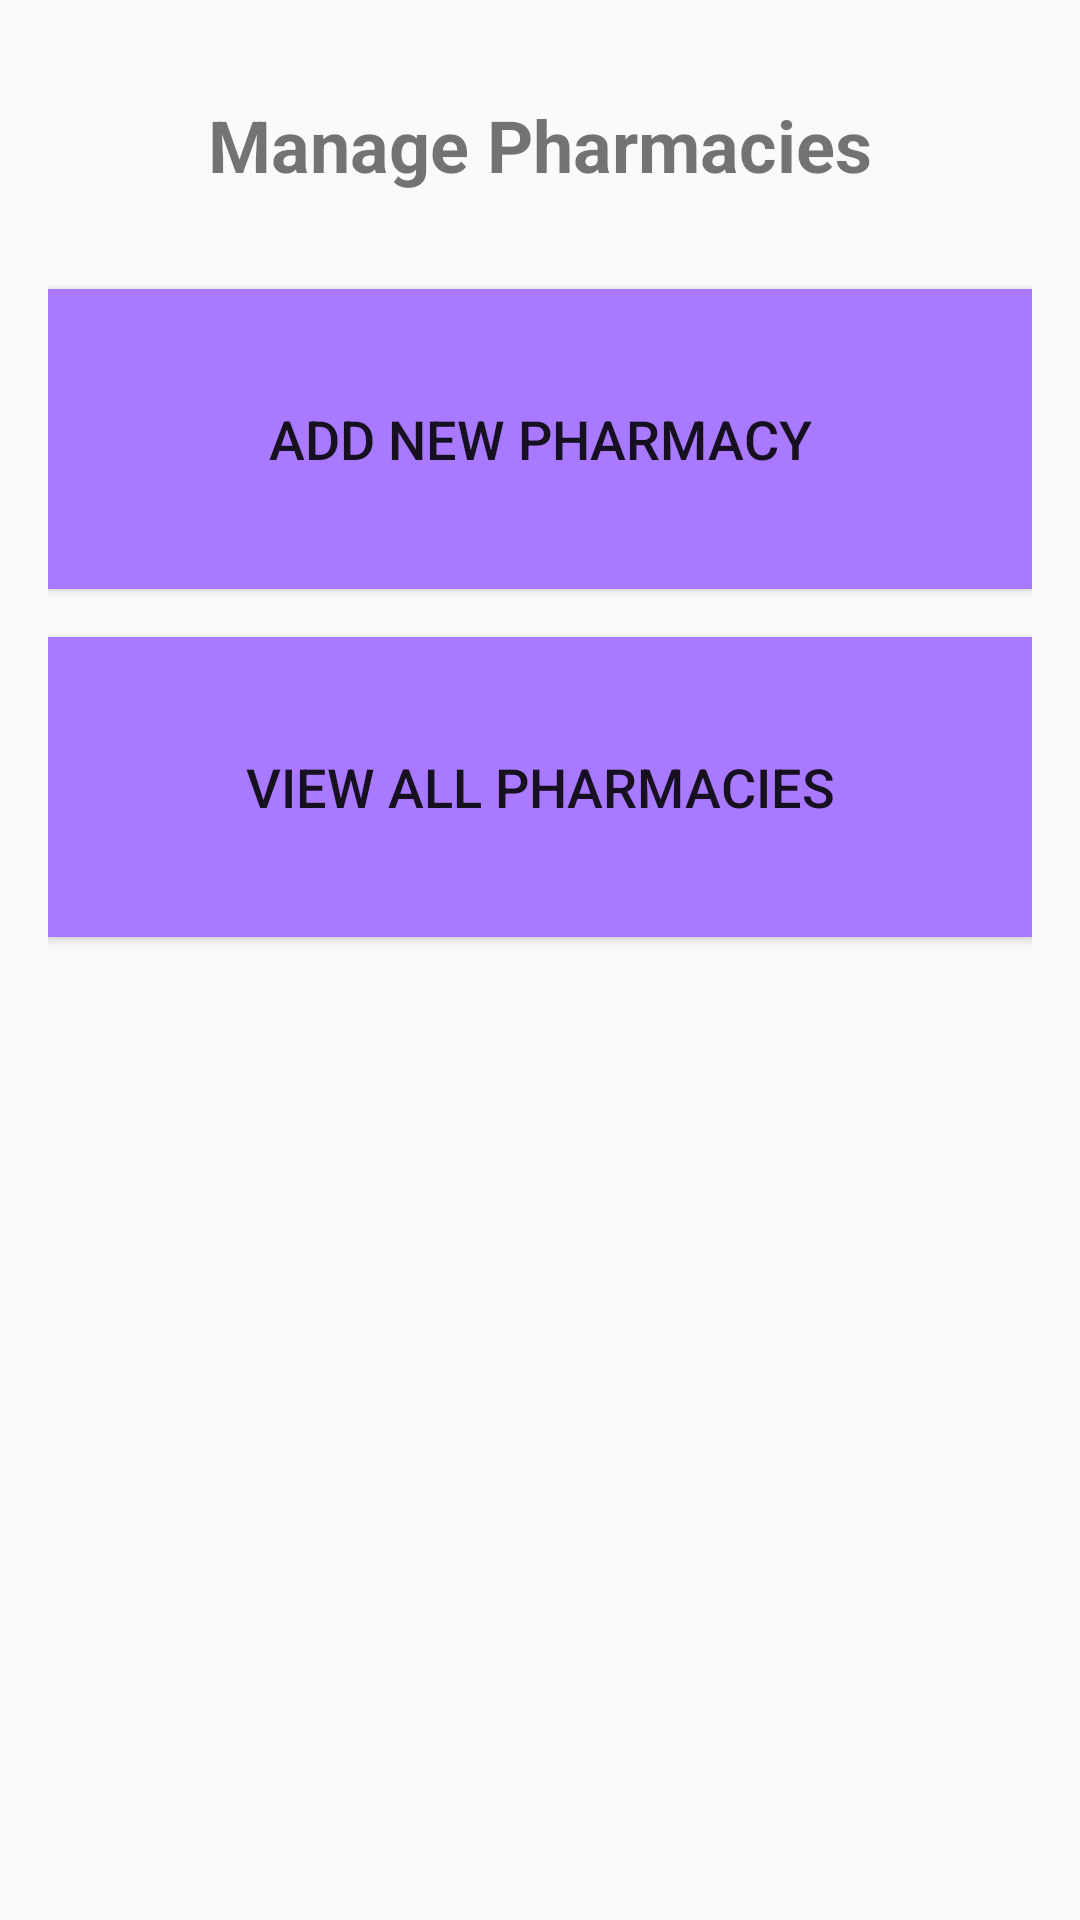

Write the Android layout XML for this screen, with the resource values it uses.
<!-- AndroidManifest.xml: application theme Theme.Pharm -->
<!-- res/layout/activity_manage_pharmacy.xml -->
<?xml version="1.0" encoding="utf-8"?>
<LinearLayout
    xmlns:android="http://schemas.android.com/apk/res/android"
    xmlns:tools="http://schemas.android.com/tools"
    android:layout_width="match_parent"
    android:layout_height="match_parent"
    android:orientation="vertical"
    android:padding="16dp"
    tools:context=".ManagePharmacy">

    <TextView
        android:layout_width="match_parent"
        android:layout_height="wrap_content"
        android:text="Manage Pharmacies"
        android:textSize="24sp"
        android:textStyle="bold"
        android:gravity="center"
        android:padding="16dp" />

    <Button
        android:id="@+id/buttonAddPharmacy"
        android:layout_width="match_parent"
        android:layout_height="100dp"
        android:text="Add New Pharmacy"
        android:layout_marginTop="16dp"
        android:background="#A979FF"
        android:textSize="18sp"/>

    <Button
        android:id="@+id/buttonViewPharmacies"
        android:layout_width="match_parent"
        android:layout_height="100dp"
        android:layout_marginTop="16dp"
        android:background="#A979FF"
        android:text="View All Pharmacies"
        android:textSize="18sp" />

</LinearLayout>
<!-- resources referenced by this layout -->
<resources>
  <style name="Theme.Pharm" parent="Base.Theme.Pharm" />
  <style name="Base.Theme.Pharm" parent="Theme.AppCompat.Light.NoActionBar">
          
          
      </style>
</resources>
